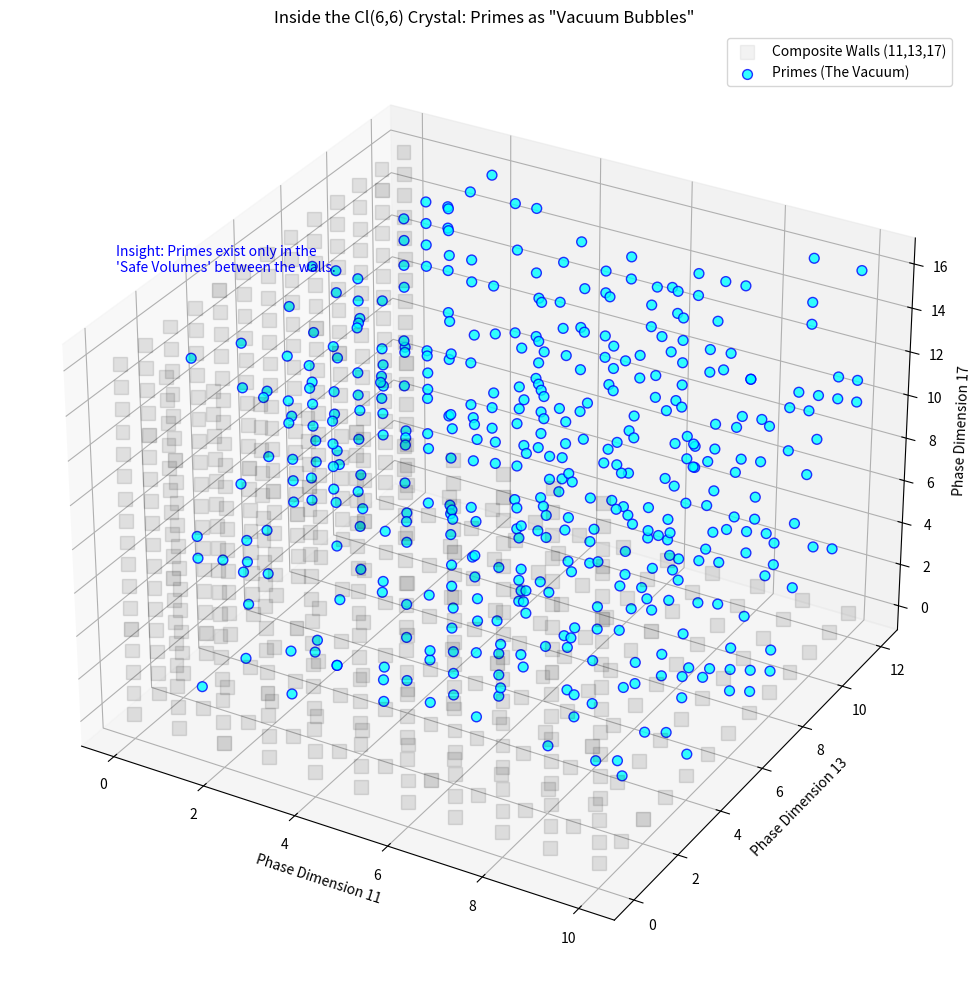

The matplotlib source for this figure: (Note: this script raises an exception after producing the figure.)
#!/usr/bin/env python3
from datetime import datetime

import matplotlib.pyplot as plt
import numpy as np


def miller_rabin(n):
    if n < 2:
        return False
    if n == 2 or n == 3:
        return True
    if n % 2 == 0:
        return False
    r, d = 0, n - 1
    while d % 2 == 0:
        r += 1
        d //= 2
    for _ in range(5):
        a = np.random.randint(2, n - 1)
        x = pow(a, d, n)
        if x == 1 or x == n - 1:
            continue
        for _ in range(r - 1):
            x = pow(x, 2, n)
            if x == n - 1:
                break
        else:
            return False
    return True


def visualize_cl66_crystal(start=100000, end=105000, output=None):
    # We map N into the Phase Space of Cl(6,6) (Mod 11, 13, 17)
    data_primes = []
    data_composites = []

    for n in range(start, end):
        # The coordinates in the 3-Torus
        x = n % 11
        y = n % 13
        z = n % 17

        # Check if it hits the "Walls" of this specific sub-manifold
        on_wall = (x == 0) or (y == 0) or (z == 0)

        is_p = miller_rabin(n)

        if is_p:
            data_primes.append([x, y, z])
        elif on_wall:
            data_composites.append([x, y, z])

    primes = np.array(data_primes)
    walls = np.array(data_composites)

    fig = plt.figure(figsize=(12, 10))
    ax = fig.add_subplot(111, projection="3d")

    if len(walls):
        ax.scatter(
            walls[:, 0],
            walls[:, 1],
            walls[:, 2],
            c="black",
            alpha=0.05,
            marker="s",
            s=100,
            label="Composite Walls (11,13,17)",
        )

    if len(primes):
        ax.scatter(
            primes[:, 0],
            primes[:, 1],
            primes[:, 2],
            c="cyan",
            edgecolors="blue",
            s=50,
            alpha=0.8,
            label="Primes (The Vacuum)",
        )

    ax.set_xlabel("Phase Dimension 11")
    ax.set_ylabel("Phase Dimension 13")
    ax.set_zlabel("Phase Dimension 17")
    ax.set_title('Inside the Cl(6,6) Crystal: Primes as "Vacuum Bubbles"')

    ax.text(
        0,
        0,
        20,
        "Insight: Primes exist only in the\n'Safe Volumes' between the walls.",
        color="blue",
    )

    plt.legend()
    plt.tight_layout()

    if output:
        fig.savefig(output, dpi=200, bbox_inches="tight")
        print(f"Wrote plot to {output}")
        plt.close(fig)
    else:
        plt.show()


if __name__ == "__main__":
    timestamp = datetime.now().strftime("%Y%m%d_%H%M%S")
    visualize_cl66_crystal(output=f"tuning/cl66_crystal_{timestamp}.png")
